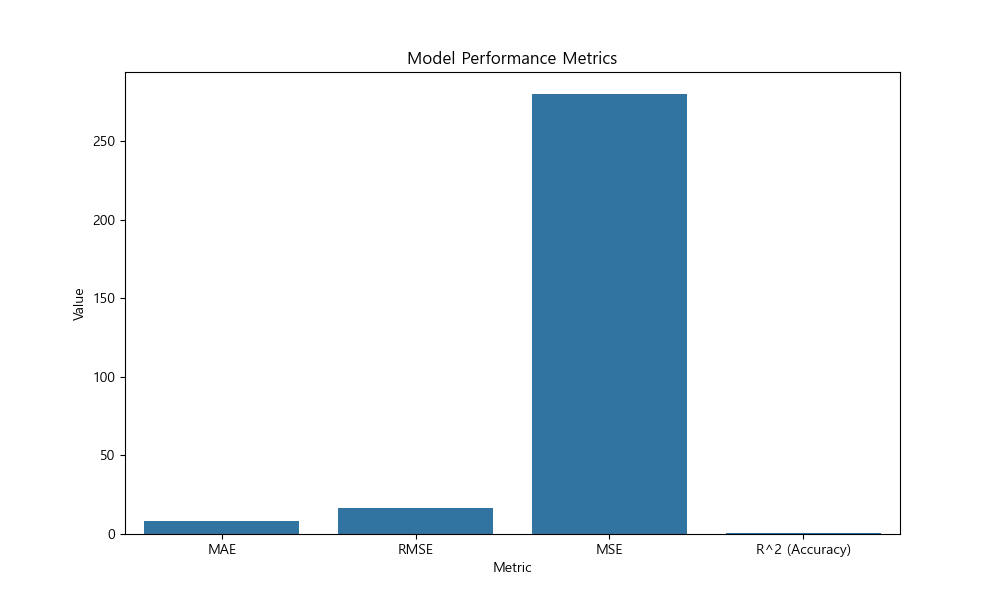

Source data for this figure (header and first rows):
Metric, Value
MAE, 8.163
RMSE, 16.73
MSE, 279.9
R^2 (Accuracy), 0.4996
